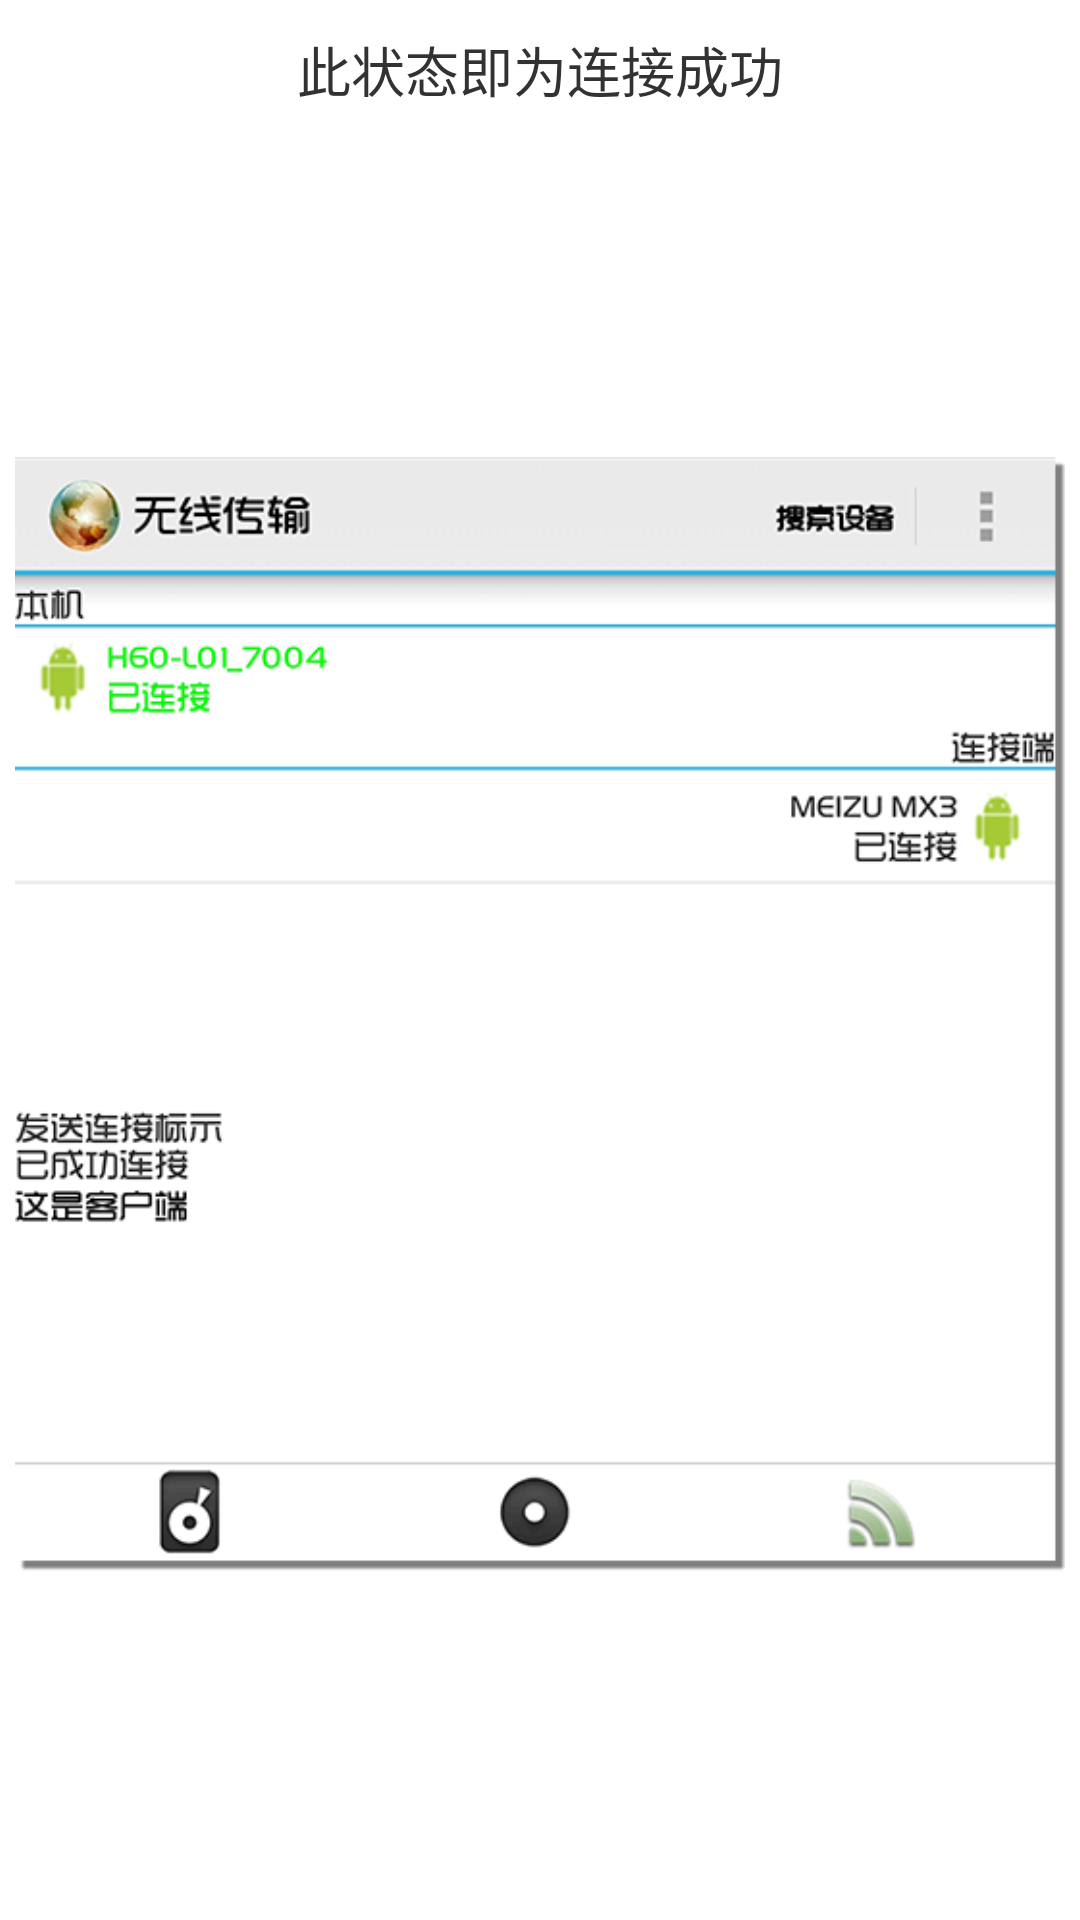

Android layout source for this screen:
<!-- AndroidManifest.xml: application theme AppTheme -->
<!-- res/layout/wifi_direct_help_3_6.xml -->
<?xml version="1.0" encoding="utf-8"?>
<LinearLayout
    xmlns:android="http://schemas.android.com/apk/res/android"
    android:layout_width="match_parent"
    android:layout_height="match_parent"
    android:orientation="vertical"
    android:padding="5dip">

    <TextView
        android:layout_width="match_parent"
        android:layout_height="wrap_content"
        android:padding="5dip"
        android:gravity="center"
        android:text="@string/wifi_direct_help3_5"
        android:textSize="18sp"/>


    <ImageView
        android:layout_width="match_parent"
        android:layout_height="match_parent"
        android:adjustViewBounds="true"
        android:contentDescription="@string/app_name"
        android:src="@drawable/help10"/>

</LinearLayout>
<!-- resources referenced by this layout -->
<resources>
  <!-- drawable help10: png bitmap (drawable, 14091 bytes) -->
  <string name="app_name">SaveThisPage</string>
  <string name="wifi_direct_help3_5">此状态即为连接成功</string>
  <style name="AppTheme" parent="AppBaseTheme">
          <item name="android:actionBarStyle">@style/UserActionBarStyle</item>
      </style>
  <style name="AppBaseTheme" parent="android:Theme.Holo.Light">
          
      </style>
  <style name="UserActionBarStyle" parent="android:Widget.Holo.Light.ActionBar">
  
      </style>
</resources>
